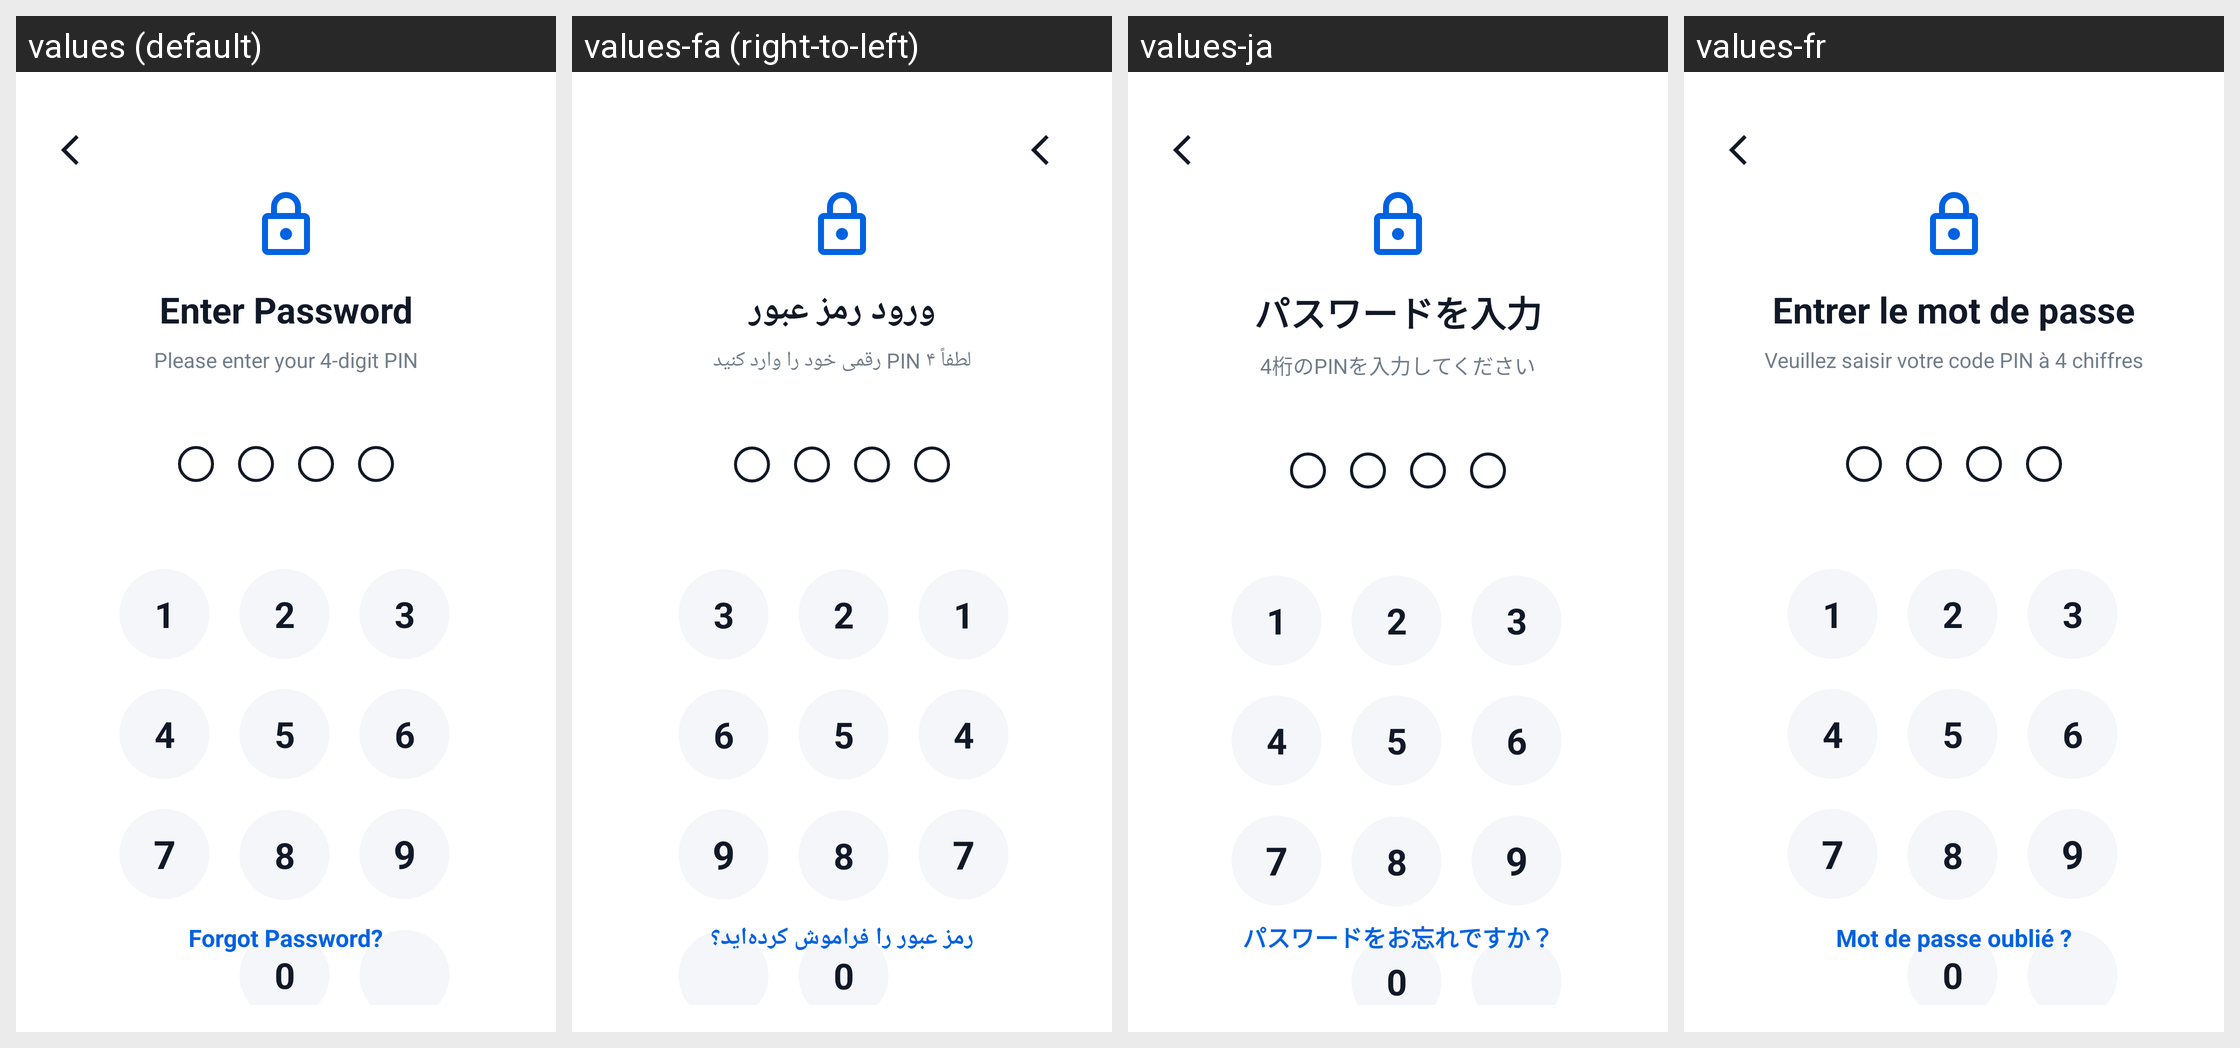

Strings drawn on this Android screen and how each of the app's shown locales translates them:
Android screen res/layout/activity_lockscreen.xml rendered under 4 locales, left to right: values (default), values-fa (right-to-left), values-ja, values-fr. Device: Nexus 5 (rendered at 1080×1920; each locale shown at half size, 540×960, under a caption strip naming it); theme Theme.GalleryApp.
Other locales in the repository, not shown: values-de, values-es, values-hi, values-it, values-ko, values-ms, values-pt, values-ru, values-ur.
Strings drawn on this screen, with the default value and each locale's value (text and hints the layout hard-codes, and strings that could not be matched under every locale, appear in the picture but are not listed):

enter_password
  values: Enter Password
  values-fa: ورود رمز عبور
  values-ja: パスワードを入力
  values-fr: Entrer le mot de passe

please_enter_your_4_digit_pin
  values: Please enter your 4-digit PIN
  values-fa: لطفاً PIN ۴ رقمی خود را وارد کنید
  values-ja: 4桁のPINを入力してください
  values-fr: Veuillez saisir votre code PIN à 4 chiffres

forgot_password
  values: Forgot Password?
  values-fa: رمز عبور را فراموش کرده‌اید؟
  values-ja: パスワードをお忘れですか？
  values-fr: Mot de passe oublié ?
